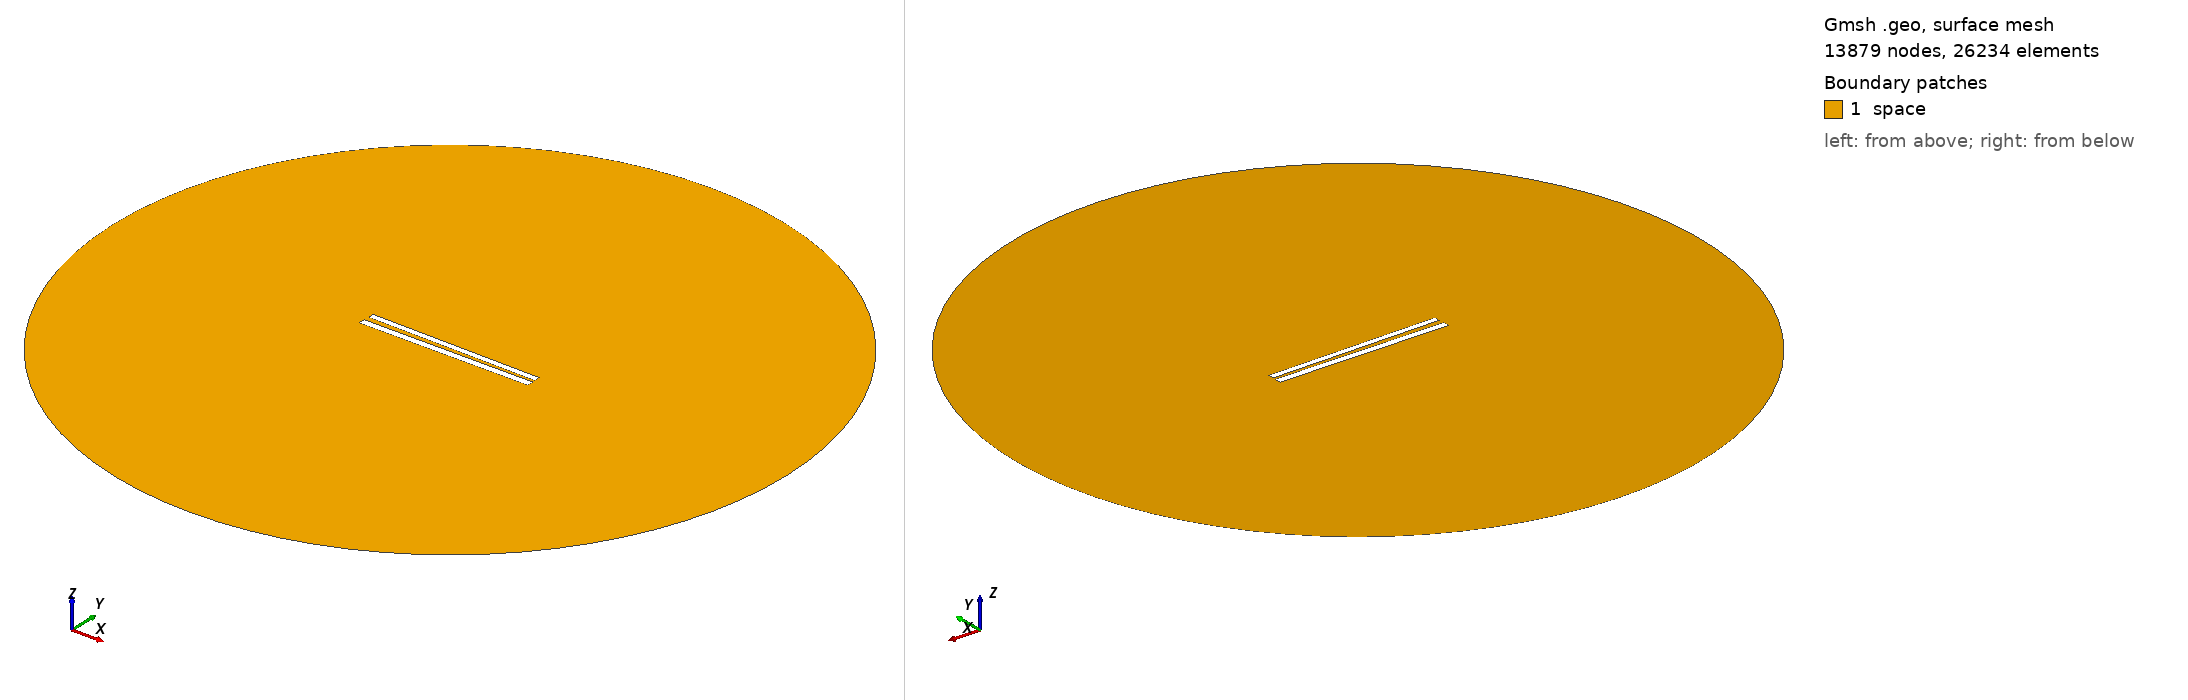

Gmsh geometry script, surface-meshed: 13879 nodes, 26234 surface elements. Boundary patches (legend numbers): 1 space. Left view from above one corner, right view from below the opposite corner. Legend entries are the model's physical surfaces. The drawing asked Gmsh for element sizes between 1% and 20% of the model's largest extent; the script's own settings can give other sizes.

=== 269.geo (drawn) ===
// Set the geometry kernel
SetFactory("OpenCASCADE");

//---------------------------------------
// Rectangles
//---------------------------------------

// Rectangle 1 (top)
Point(1) = {-49.78888888888889, 1.2944444444444443, 0, 1.0};
Point(2) = {49.78888888888889, 1.2944444444444443, 0, 1.0};
Point(3) = {49.78888888888889, 4.872222222222222, 0, 1.0};
Point(4) = {-49.78888888888889, 4.872222222222222, 0, 1.0};

Line(1) = {1, 2};
Line(2) = {2, 3};
Line(3) = {3, 4};
Line(4) = {4, 1};

Line Loop(1) = {1, 2, 3, 4};
Plane Surface(1) = {1};

Rotate { {0, 0, 1}, {0,  1.0833333333333333,  0}, -0.014 } {
  Surface{1};
}

// Rectangle 2 (bottom)
Point(5) = {-50,-1.0833333333333333, 0, 1.0};
Point(6) = { 50,-1.0833333333333333, 0, 1.0};
Point(7) = { 50,-5.083333333333333, 0, 1.0};
Point(8) = {-50,-5.083333333333333, 0, 1.0};

Line(5) = {5, 6};
Line(6) = {6, 7};
Line(7) = {7, 8};
Line(8) = {8, 5};

Line Loop(2) = {5, 6, 7, 8};
Plane Surface(2) = {2}; 


//---------------------------------------
// Circle
//---------------------------------------

// Define points
Point(9) = {0, 0, 0};        // Center
Point(10) = {200, 0, 0};     // Start point
Point(11) = {0, 200, 0};     // 90 degrees
Point(12) = {-200, 0, 0};    // 180 degrees
Point(13) = {0, -200, 0};    // 270 degrees

// Define circle arcs (each needs start, center, end)
Circle(9) = {10, 9, 11};
Circle(10) = {11, 9, 12};
Circle(11) = {12, 9, 13};
Circle(12) = {13, 9, 10};

// Define curve loop and surface if needed
Curve Loop(3) = {9, 10, 11, 12};
Surface(3) = {3};

// Subtract Rectangles from Circle
BooleanDifference{ Surface{3}; Delete; }{ Surface{1}; Surface{2}; Delete; }

//---------------------------------------
// Transfinite Lines and Surface
//---------------------------------------
r = 7;
Transfinite Line {1, 3} = 50*r Using Progression 1;
Transfinite Line {2, 4} = 2*r Using Progression 1;
Transfinite Line {5, 7} = 50*r Using Progression 1;
Transfinite Line {6, 8} = 2*r Using Progression 1;
Transfinite Line {9, 10, 11, 12} = 20 Using Progression 1;

//---------------------------------------
// Define Physical Groups
//---------------------------------------                

//--- Physical Curves
// Physical groups for boundaries
Physical Line("force_segment", 10) = {1};
Physical Line("upper_plate", 11) = {2, 3, 4};
Physical Line("lower_plate", 12) = {5, 6, 7, 8};
Physical Line("boundary", 20) = {9, 10, 11, 12};

//--- Physical Surfaces
Physical Surface("space", 30) = {3};

//---------------------------------------
// 6. Generate the Mesh
//---------------------------------------
Mesh 2;  // 2D mesh generation
